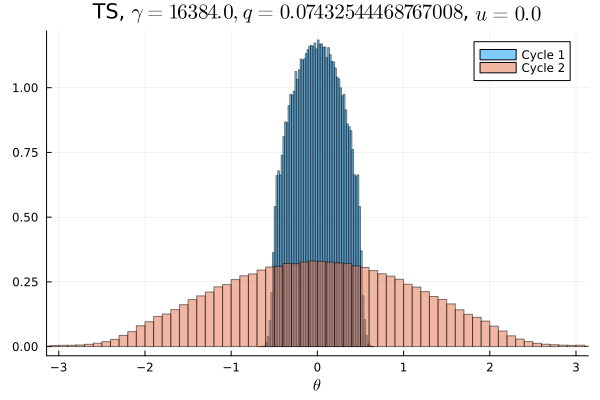

The data file committed next to this chart (first rows):
Cycle 1, Cycle 2
0.0, 0.0002375
0.0, 0.0003
0.0, 0.0002938
0.0, 0.0002938
0.0, 0.0003313
0.0, 0.0003813
0.0, 0.0004
0.0, 0.0005125
0.0, 0.0006969
0.0, 0.0007781
0.0, 0.001056
0.0, 0.001375
0.0, 0.00165
0.0, 0.002331
0.0, 0.0029
0.0, 0.003438
0.0, 0.004319
0.0, 0.004978
0.0, 0.005875
0.0, 0.006513
0.0, 0.007156
0.0, 0.007763
0.0, 0.008034
0.0, 0.008884
0.0, 0.009303
0.0, 0.01047
0.0, 0.01121
0.0, 0.01166
0.0, 0.01221
0.0, 0.01287
0.0, 0.01363
0.0, 0.01437
0.0, 0.01489
0.0, 0.015
0.0, 0.01598
0.0, 0.0169
0.0, 0.01721
0.0, 0.01734
0.0, 0.01766
1.5625e-5, 0.01862
0.0009031, 0.01915
0.01259, 0.01927
0.03892, 0.01963
0.04679, 0.01956
0.05616, 0.02003
0.0624, 0.02032
0.06649, 0.02028
0.07047, 0.02033
0.07218, 0.02067
0.07306, 0.02089
0.07377, 0.02058
0.07203, 0.02083
0.07016, 0.0202
0.0669, 0.0206
0.06204, 0.0203
0.05564, 0.02002
0.0475, 0.01985
0.0385, 0.01953
0.01261, 0.01913
0.00085, 0.01884
... 40 more rows
